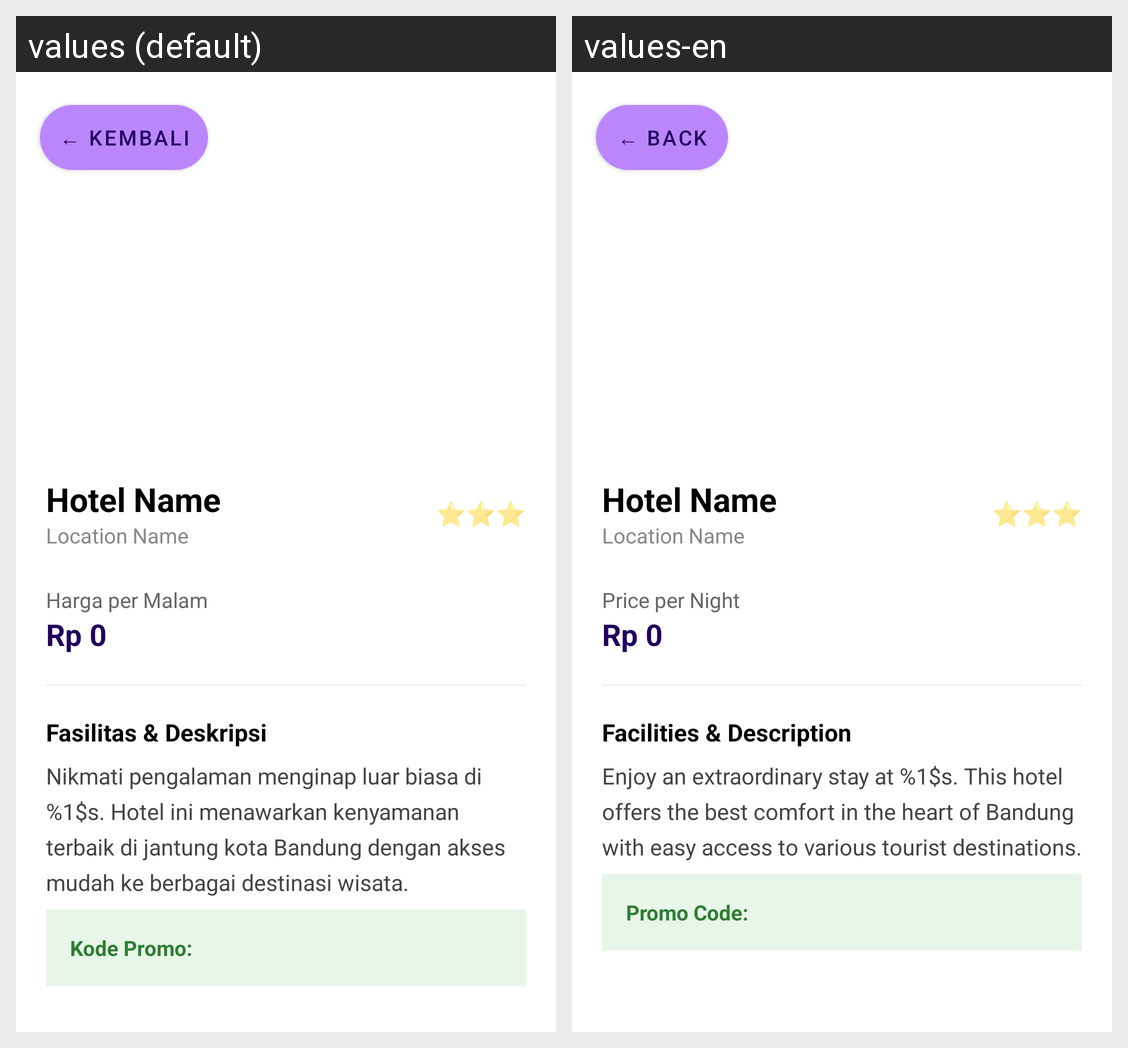

Locale-by-locale string values for the Android screen shown in this grid:
Android screen res/layout/activity_detail.xml rendered under 2 locales, left to right: values (default), values-en. Device: Nexus 5 (rendered at 1080×1920; each locale shown at half size, 540×960, under a caption strip naming it); theme Theme.HotelXml.
Strings drawn on this screen, with the default value and each locale's value (text and hints the layout hard-codes, and strings that could not be matched under every locale, appear in the picture but are not listed):

back_button
  values: ← Kembali
  values-en: ← Back

price_per_night
  values: Harga per Malam
  values-en: Price per Night

facilities_desc
  values: Fasilitas & Deskripsi
  values-en: Facilities & Description

hotel_description
  values: Nikmati pengalaman menginap luar biasa di %1$s. Hotel ini menawarkan kenyamanan terbaik di jantung kota Bandung dengan akses mudah ke berbagai destinasi wisata.
  values-en: Enjoy an extraordinary stay at %1$s. This hotel offers the best comfort in the heart of Bandung with easy access to various tourist destinations.

promo_code
  values: Kode Promo:
  values-en: Promo Code:
